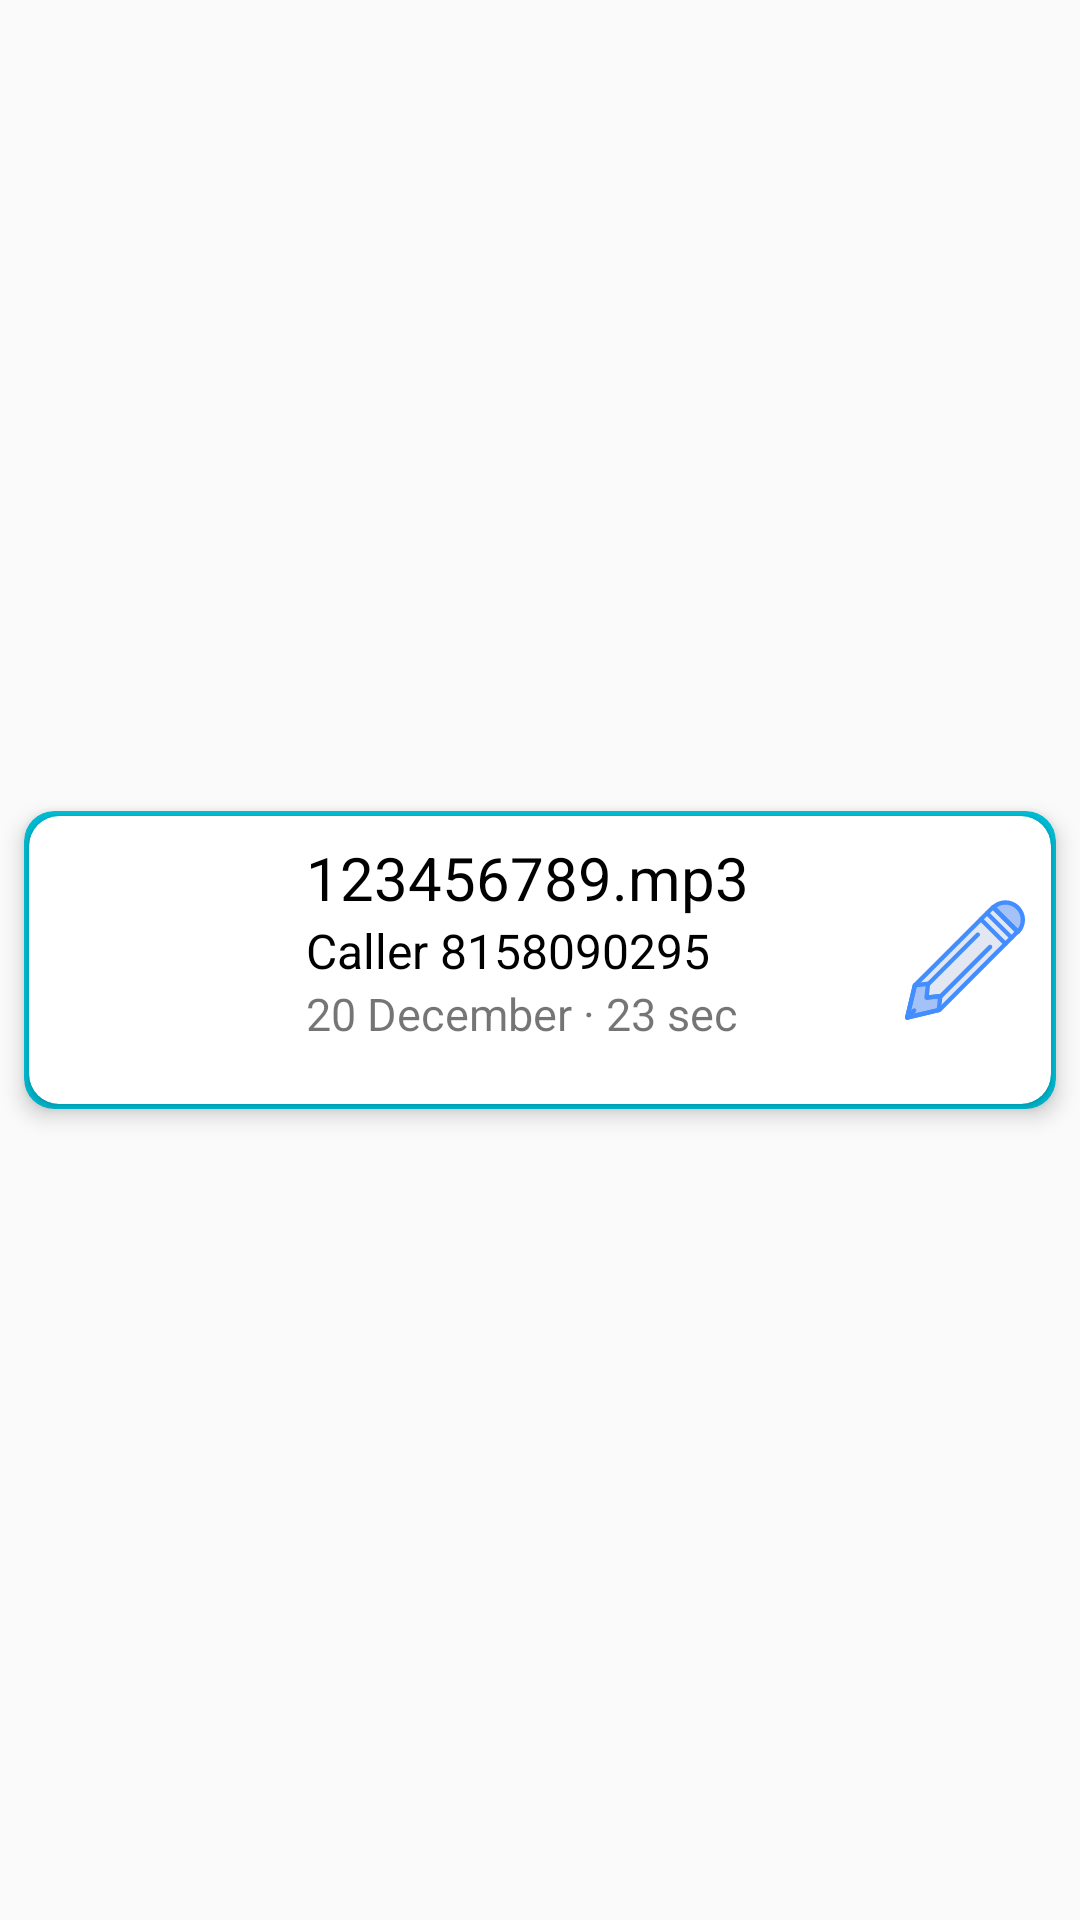

Android layout source for this screen:
<!-- AndroidManifest.xml: application theme AppTheme -->
<!-- res/layout/record_clip_layout.xml -->
<?xml version="1.0" encoding="utf-8"?>
<RelativeLayout xmlns:android="http://schemas.android.com/apk/res/android"
    xmlns:app="http://schemas.android.com/apk/res-auto"
    android:layout_width="match_parent"
    android:layout_height="wrap_content"
    android:orientation="vertical">

    <androidx.cardview.widget.CardView
        android:layout_width="match_parent"
        android:layout_height="wrap_content"
        android:layout_centerInParent="true"
        android:layout_marginStart="8dp"
        android:layout_marginTop="8dp"
        android:layout_marginEnd="8dp"

        android:padding="5dp"
        app:cardBackgroundColor="#00BCD4"
        app:cardCornerRadius="10dp"
        app:cardElevation="4dp">

        <androidx.cardview.widget.CardView
            android:layout_width="match_parent"
            android:layout_height="wrap_content"
            android:layout_centerInParent="true"
            android:enabled="true"
            android:foreground="?android:attr/selectableItemBackground"
            android:layout_margin="1.5dp"
            app:cardCornerRadius="10dp">

            <LinearLayout
                android:layout_margin="7dp"
                android:layout_width="match_parent"
                android:layout_height="match_parent"
                android:weightSum="5"
                android:orientation="horizontal">

                <ImageButton
                    android:layout_weight=".1"
                    android:layout_width="80dp"
                    android:layout_height="80dp"
                    android:layout_gravity="center"
                    android:src="@drawable/ic_play"
                    android:layout_margin="1dp"
                    android:padding="1dp"
                    android:foreground="?android:attr/selectableItemBackground"
                    android:background="@android:color/transparent"
                    android:id="@+id/btn_play"
                    android:scaleType="centerInside"/>

                <LinearLayout
                    android:layout_weight="4.6"
                    android:layout_width="match_parent"
                    android:layout_height="wrap_content"
                    android:layout_marginLeft="6dp"
                    android:orientation="vertical">
                    <TextView
                        android:layout_width="match_parent"
                        android:layout_height="wrap_content"
                        android:id="@+id/record_name"
                        android:text="123456789.mp3"
                        android:textSize="20sp"
                        android:textColor="@android:color/background_dark"/>
                    <TextView
                        android:layout_width="match_parent"
                        android:layout_height="wrap_content"
                        android:id="@+id/caller_id"
                        android:text="Caller 8158090295"
                        android:textColor="@android:color/background_dark"
                        android:textSize="16dp"/>
                    android:textColor="@android:color/background_dark"/>
                    <TextView
                        android:layout_width="match_parent"
                        android:id="@+id/call_duration"
                        android:layout_height="wrap_content"
                        android:text="20 December · 23 sec"
                        android:textSize="15dp"/>

                </LinearLayout>

                <ImageButton
                    android:layout_weight=".3"
                    android:layout_width="50dp"
                    android:layout_height="50dp"
                    android:src="@drawable/ic_pencil"
                    android:layout_margin="1dp"
                    android:foreground="?android:attr/selectableItemBackground"
                    android:layout_gravity="center"
                    android:id="@+id/btn_edit"
                    android:padding="1dp"
                    android:background="@android:color/transparent"
                    android:scaleType="centerInside"/>


            </LinearLayout>

        </androidx.cardview.widget.CardView>
    </androidx.cardview.widget.CardView>

</RelativeLayout>
<!-- resources referenced by this layout -->
<resources>
  <!-- drawable ic_pencil: vector/xml drawable (drawable, 4695 chars, omitted) -->
  <style name="AppTheme" parent="Theme.AppCompat.Light.NoActionBar">
          
          <item name="colorPrimary">@color/colorPrimary</item>
          <item name="colorPrimaryDark">@color/colorPrimaryDark</item>
          <item name="colorAccent">@color/colorAccent</item>
      </style>
  <color name="colorPrimary">#00BCD4</color>
  <color name="colorPrimaryDark">#0097A7</color>
  <color name="colorAccent">#D81B60</color>
</resources>
